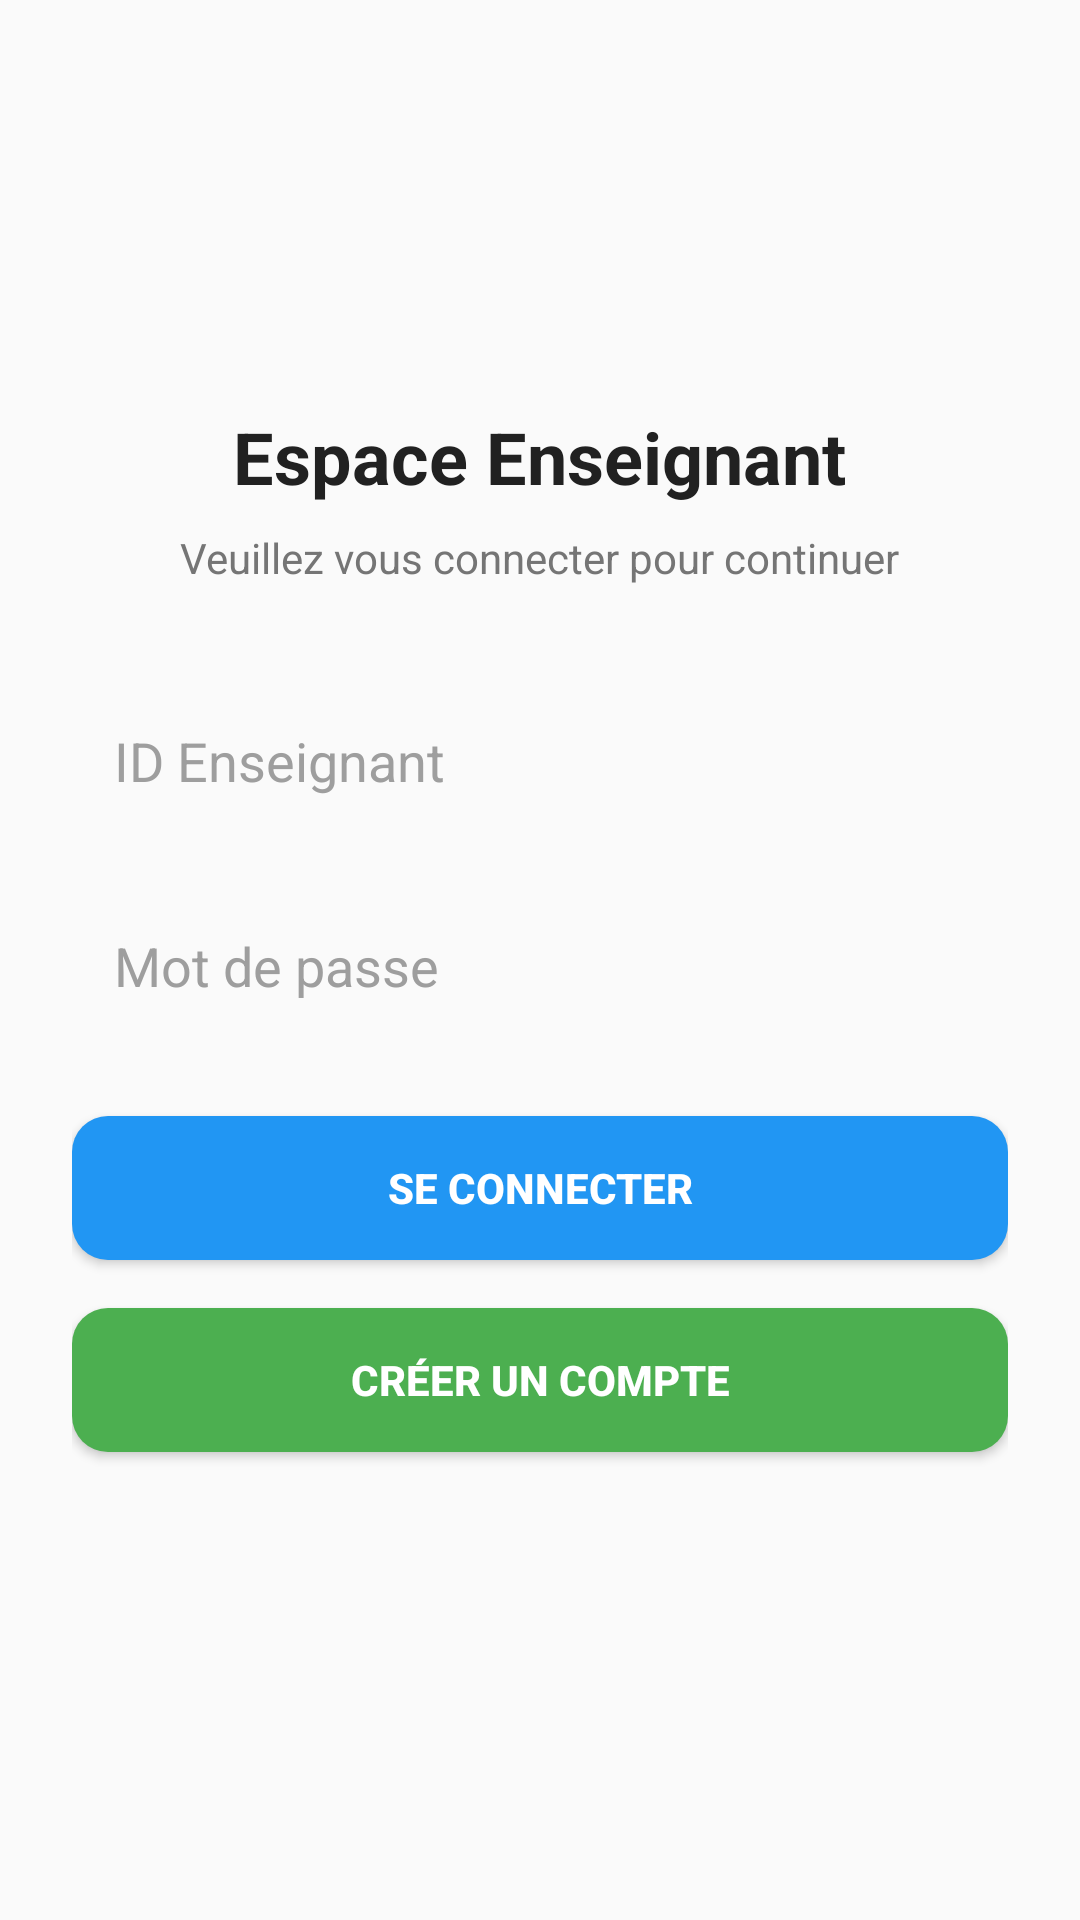

Android layout source for this screen:
<!-- AndroidManifest.xml: application theme Theme.Absenceapp -->
<!-- res/layout/activity_login_enseignant.xml -->
<?xml version="1.0" encoding="utf-8"?>
<LinearLayout xmlns:android="http://schemas.android.com/apk/res/android"
    android:layout_width="match_parent"
    android:layout_height="match_parent"
    android:padding="24dp"
    android:orientation="vertical"
    android:gravity="center_horizontal"
    android:background="#FAFAFA">

    
    <ImageView
        android:id="@+id/logo"
        android:layout_width="96dp"
        android:layout_height="96dp"
        android:src="@mipmap/ic_launcher"
        android:contentDescription="Logo"
        android:layout_marginBottom="16dp" />

    
    <TextView
        android:id="@+id/title"
        android:layout_width="wrap_content"
        android:layout_height="wrap_content"
        android:text="Espace Enseignant"
        android:textSize="24sp"
        android:textStyle="bold"
        android:textColor="#212121"
        android:layout_marginBottom="8dp" />

    
    <TextView
        android:id="@+id/subtitle"
        android:layout_width="wrap_content"
        android:layout_height="wrap_content"
        android:text="Veuillez vous connecter pour continuer"
        android:textSize="14sp"
        android:textColor="#757575"
        android:layout_marginBottom="32dp" />

    
    <EditText
        android:id="@+id/edt_id"
        android:layout_width="match_parent"
        android:layout_height="wrap_content"
        android:hint="ID Enseignant"
        android:background="@drawable/edittext_background"
        android:padding="14dp"
        android:textColor="#212121"
        android:textColorHint="#9E9E9E"
        android:elevation="2dp"
        android:layout_marginBottom="16dp" />

    
    <EditText
        android:id="@+id/edt_password"
        android:layout_width="match_parent"
        android:layout_height="wrap_content"
        android:inputType="textPassword"
        android:hint="Mot de passe"
        android:background="@drawable/edittext_background"
        android:padding="14dp"
        android:textColor="#212121"
        android:textColorHint="#9E9E9E"
        android:elevation="2dp"
        android:layout_marginBottom="24dp" />

    
    <Button
        android:id="@+id/btn_login"
        android:layout_width="match_parent"
        android:layout_height="wrap_content"
        android:text="Se connecter"
        android:background="@drawable/button_primary"
        android:textColor="#FFFFFF"
        android:textStyle="bold"
        android:padding="14dp"
        android:layout_marginBottom="16dp"
        android:elevation="4dp" />

    
    <Button
        android:id="@+id/btn_signup"
        android:layout_width="match_parent"
        android:layout_height="wrap_content"
        android:text="Créer un compte"
        android:background="@drawable/button_secondary"
        android:textColor="#FFFFFF"
        android:textStyle="bold"
        android:padding="14dp"
        android:elevation="4dp" />

</LinearLayout>
<!-- resources referenced by this layout -->
<resources>
  <!-- drawable button_primary (drawable) -->
  <selector xmlns:android="http://schemas.android.com/apk/res/android">
      <item android:state_pressed="true">
          <shape android:shape="rectangle">
              <solid android:color="#1976D2" />
              <corners android:radius="12dp" />
          </shape>
      </item>
      <item>
          <shape android:shape="rectangle">
              <solid android:color="#2196F3" />
              <corners android:radius="12dp" />
          </shape>
      </item>
  </selector>
  <!-- drawable button_secondary (drawable) -->
  <selector xmlns:android="http://schemas.android.com/apk/res/android">
      <item android:state_pressed="true">
          <shape android:shape="rectangle">
              <solid android:color="#388E3C" />
              <corners android:radius="12dp" />
          </shape>
      </item>
      <item>
          <shape android:shape="rectangle">
              <solid android:color="#4CAF50" />
              <corners android:radius="12dp" />
          </shape>
      </item>
  </selector>
  <style name="Theme.Absenceapp" parent="Base.Theme.Absenceapp" />
  <style name="Base.Theme.Absenceapp" parent="Theme.Material3.DayNight.NoActionBar">
          
          
      </style>
</resources>
